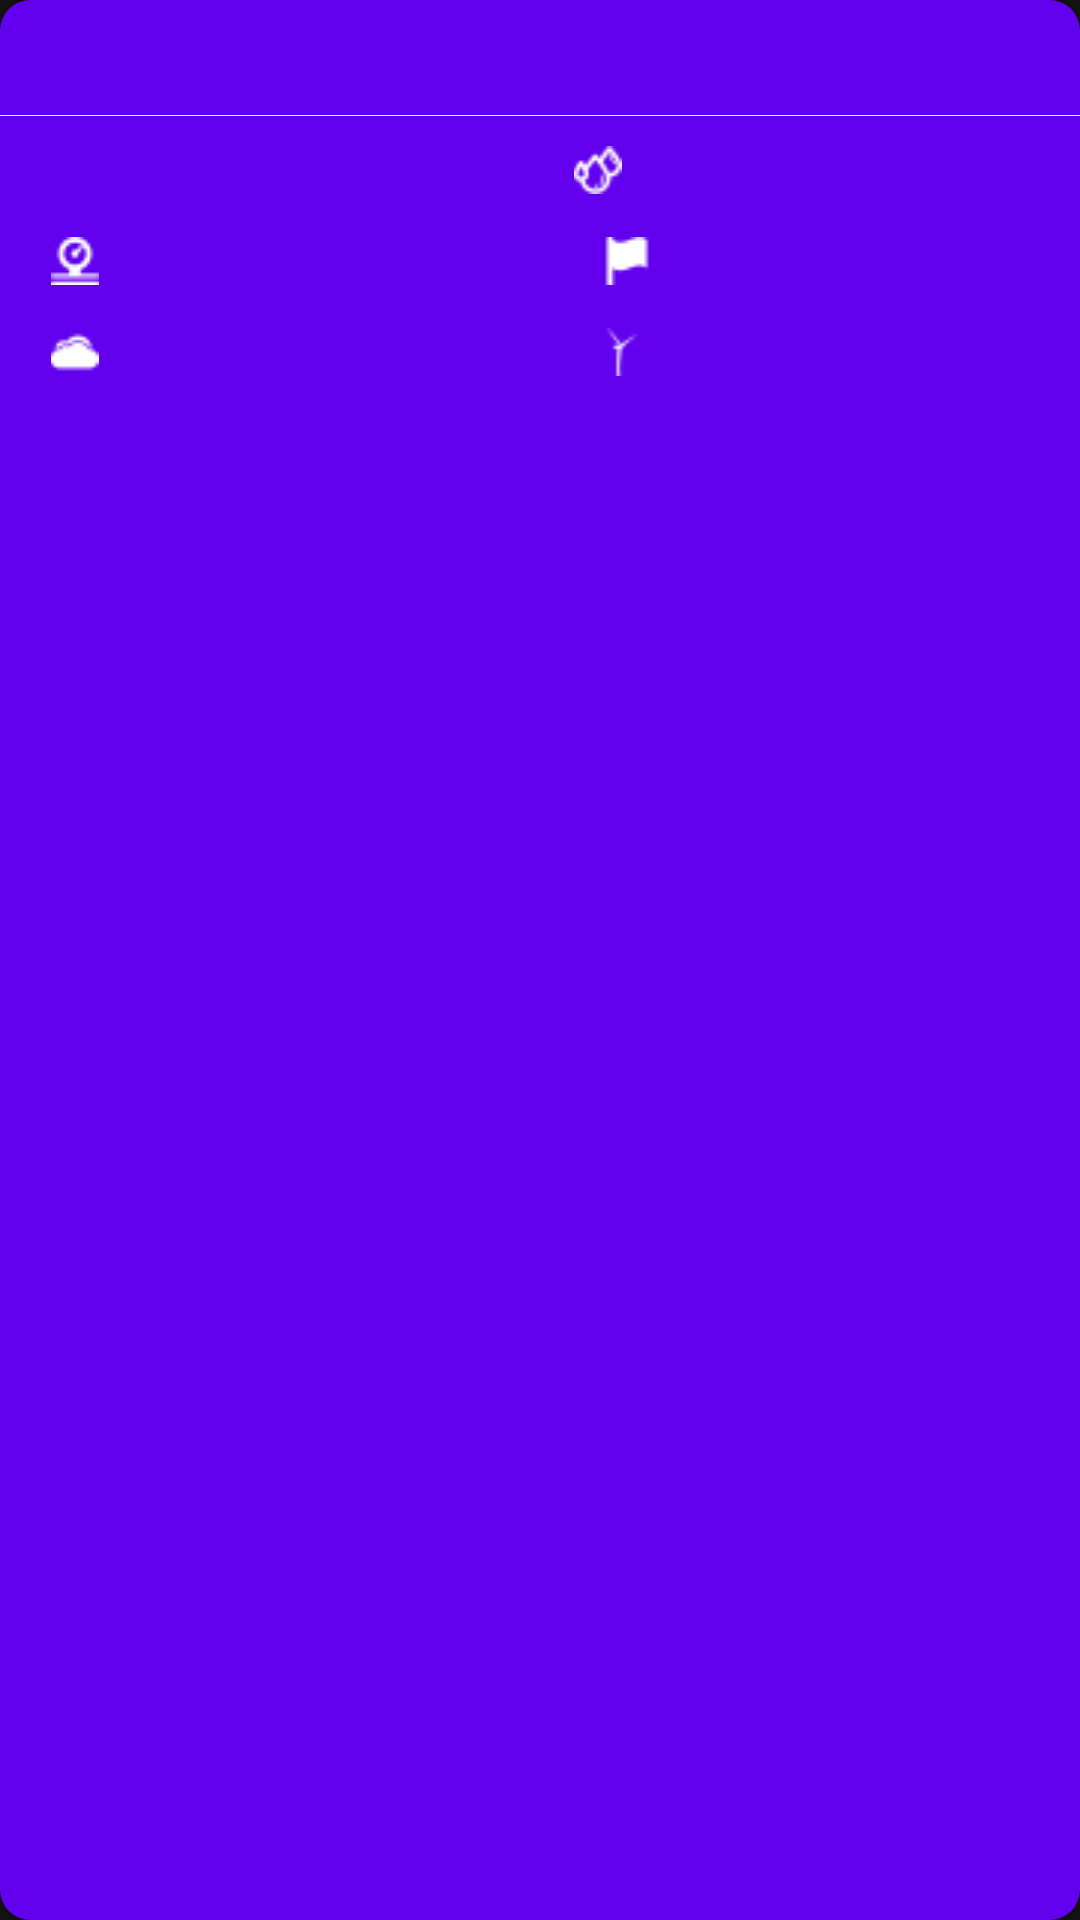

Android layout source for this screen:
<!-- AndroidManifest.xml: application theme AppTheme -->
<!-- res/layout/single.xml -->
<com.google.android.material.card.MaterialCardView
    android:id="@+id/single_card"
    android:layout_width="165dp"
    android:layout_height="165dp"
    android:layout_marginTop="10dp"
    app:cardBackgroundColor="?attr/colorPrimary"
    app:cardCornerRadius="10dp"
    xmlns:app="http://schemas.android.com/apk/res-auto"
    xmlns:android="http://schemas.android.com/apk/res/android">


    <RelativeLayout
        android:layout_width="match_parent"
        android:layout_height="match_parent">

        <TextView
            android:id="@+id/city_name"
            style="@style/Theme.MaterialComponents"
            android:layout_centerHorizontal="true"
            android:layout_width="wrap_content"
            android:layout_height="wrap_content"
            android:textColor="#FFF"
            android:textSize="24sp" />

        <View
            android:layout_width="wrap_content"
            android:layout_height="0.1dp"
            android:id="@+id/line"
            android:layout_below="@+id/city_name"
            android:layout_marginTop="6dp"
            android:background="#FFF" />

        <LinearLayout
            android:layout_width="match_parent"
            android:layout_height="wrap_content"
            android:layout_marginTop="10dp"
            android:layout_marginLeft="6dp"
            android:orientation="horizontal"
            android:id="@+id/first_line"
            android:layout_below="@+id/line"
            >

            <ImageView
                android:id="@+id/temp"
                android:layout_width="wrap_content"
                android:layout_height="wrap_content"
                android:layout_weight="0.1"
                android:src="@drawable/temperature"
                />

            <TextView
                android:id="@+id/temp_text"
                style="@style/Theme.MaterialComponents"
                android:layout_width="46dp"
                android:layout_height="wrap_content"
                android:layout_weight="0.4"
                android:layout_marginStart="2dp"
                android:textSize="12sp"
                />

            <ImageView
                android:id="@+id/humidity"
                android:layout_width="wrap_content"
                android:layout_height="wrap_content"
                android:layout_weight="0.1"
                android:layout_marginStart="10dp"
                android:src="@drawable/humidity"
                />

            <TextView
                android:id="@+id/humidity_text"
                style="@style/Theme.MaterialComponents"
                android:layout_width="46dp"
                android:layout_height="wrap_content"
                android:layout_weight="0.4"
                android:layout_marginStart="2dp"
                android:textSize="12sp"
                />

        </LinearLayout>

        <LinearLayout
            android:layout_width="match_parent"
            android:layout_height="wrap_content"
            android:orientation="horizontal"
            android:layout_marginTop="14dp"
            android:layout_marginLeft="6dp"
            android:id="@+id/second_line"
            android:layout_below="@id/first_line">

            <ImageView
                android:id="@+id/pressure"
                android:layout_width="wrap_content"
                android:layout_height="wrap_content"
                android:layout_weight="0.1"
                android:src="@drawable/pressure"
                />

            <TextView
                android:id="@+id/pressure_text"
                style="@style/Theme.MaterialComponents"
                android:layout_width="46dp"
                android:layout_height="wrap_content"
                android:layout_weight="0.4"
                android:layout_marginStart="2dp"
                android:textSize="12sp"
                />

            <ImageView
                android:id="@+id/flag"
                android:layout_width="wrap_content"
                android:layout_height="wrap_content"
                android:layout_weight="0.1"
                android:layout_marginStart="10dp"
                android:src="@drawable/flag"
                />

            <TextView
                android:id="@+id/flag_text"
                style="@style/Theme.MaterialComponents"
                android:layout_width="40dp"
                android:layout_height="wrap_content"
                android:layout_weight="0.4"
                android:layout_marginStart="4dp"
                android:textSize="12sp"
                />



        </LinearLayout>

        <LinearLayout
            android:layout_width="match_parent"
            android:layout_height="wrap_content"
            android:orientation="horizontal"
            android:layout_marginTop="14dp"
            android:layout_marginLeft="6dp"
            android:id="@+id/third_line"
            android:layout_below="@+id/second_line">

            <ImageView
                android:id="@+id/cloud"
                android:layout_width="wrap_content"
                android:layout_height="wrap_content"
                android:layout_weight="0.1"
                android:src="@drawable/cloud"
                />

            <TextView
                android:id="@+id/cloud_text"
                style="@style/Theme.MaterialComponents"
                android:layout_width="46dp"
                android:layout_height="wrap_content"
                android:layout_weight="0.4"
                android:layout_marginStart="2dp"
                android:textSize="12sp"
                />

            <ImageView
                android:id="@+id/wind"
                android:layout_width="wrap_content"
                android:layout_height="wrap_content"
                android:layout_weight="0.1"
                android:layout_marginStart="10dp"
                android:src="@drawable/windmill"
                />

            <TextView
                android:id="@+id/wind_text"
                style="@style/Theme.MaterialComponents"
                android:layout_width="46dp"
                android:layout_height="wrap_content"
                android:layout_weight="0.4"
                android:textSize="12sp"
                />



        </LinearLayout>


    </RelativeLayout>



</com.google.android.material.card.MaterialCardView>
<!-- resources referenced by this layout -->
<resources>
  <!-- drawable cloud: png bitmap (drawable, 308 bytes) -->
  <!-- drawable flag: png bitmap (drawable, 255 bytes) -->
  <!-- drawable humidity: png bitmap (drawable, 596 bytes) -->
  <!-- drawable pressure: png bitmap (drawable, 384 bytes) -->
  <!-- drawable windmill: png bitmap (drawable, 261 bytes) -->
  <style name="AppTheme" parent="Theme.MaterialComponents.NoActionBar">
          
          <item name="colorPrimary">@color/colorPrimary</item>
          <item name="colorPrimaryDark">@color/colorPrimaryDark</item>
          <item name="colorAccent">@color/colorAccent</item>
      </style>
  <!-- not gathered from this repository: default colours our renderer supplied (Android Studio template values) -->
  <color name="colorPrimary">#FF6200EE</color>
  <color name="colorPrimaryDark">#FF3700B3</color>
  <color name="colorAccent">#FF03DAC5</color>
</resources>
